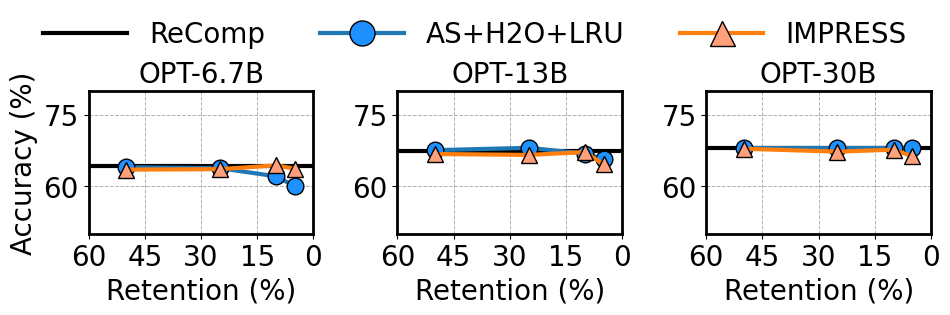

Source code (Python): (Note: this script raises an exception after producing the figure.)
import matplotlib.pyplot as plt
import matplotlib as mpl
import matplotlib.ticker as ticker
import os

# 全局设置字体为 Arial，字体大小为 14（可以根据需要调整）
mpl.rcParams['font.family'] = 'Arial'
mpl.rcParams['font.size'] = 20



# 数据定义
# OPT-6.7b
# recomp
x11 = [60, 50, 25, 10, 5, 0]
y11 = [64.3, 64.3, 64.3, 64.3, 64.3, 64.3]
# as+h2o
x12 = [50, 25, 10, 5]
y12 = [64, 63.8, 62.1, 60]
# ours
x13 = [50, 25, 10, 5]
y13 = [63.5, 63.6, 64.4, 63.7]

# OPT-13b
# recomp
x21 = [60, 50, 25, 10, 5, 0]
y21 = [67.4, 67.4, 67.4, 67.4, 67.4, 67.4]
# as+h2o
x22 = [50, 25, 10, 5]
y22 = [67.6, 68.1, 66.9, 65.7]
# ours
x23 = [50, 25, 10, 5]
y23 = [66.8, 66.6, 67.2, 64.6]

# OPT-30b
# recomp
x31 = [60, 50, 25, 10, 5, 0]
y31 = [68, 68, 68, 68, 68, 68]
# as+h2o
x32 = [50, 25, 10, 5]
y32 = [68, 68, 68, 68]
# ours
x33 = [50, 25, 10, 5]
y33 = [67.9, 67.3, 67.7, 66.3]


# 开始绘图
# fig, axes = plt.subplots(1, 3, figsize=(12, 4), sharey=True)
fig, axes = plt.subplots(1, 3, figsize=(12 * 3.3 / 4, 3.2), sharey=False)

# 让 x 轴从大到小排列
for ax in axes:
    ax.invert_xaxis()


markersize = 12
linewidth = 3
fontsize = 20

# 第一个子图
axes[0].plot(x11, y11, 'k-', label='ReComp', linewidth=linewidth)  # 黑色线，不加点
axes[0].plot(x12, y12, 'o-', label='AS', linewidth=linewidth, markersize=markersize, markeredgecolor='k', markerfacecolor='dodgerblue')  # 蓝色线，带黑色边框的点
axes[0].plot(x13, y13, '^-', label='AS+H2O', linewidth=linewidth, markersize=markersize, markeredgecolor='k', markerfacecolor='lightsalmon')  # 红色线，带黑色边框的点
axes[0].set_title('OPT-6.7B', fontsize=fontsize)
axes[0].set_xlabel('Retention (%)')
axes[0].set_ylabel('Accuracy (%)')

# 第二个子图
axes[1].plot(x21, y21, 'k-', label='ReComp', linewidth=linewidth)  # 黑色线，不加点
axes[1].plot(x22, y22, 'o-', label='AS', linewidth=linewidth, markersize=markersize, markeredgecolor='k', markerfacecolor='dodgerblue')  # 蓝色线，带黑色边框的点
axes[1].plot(x23, y23, '^-', label='AS+H2O', linewidth=linewidth, markersize=markersize, markeredgecolor='k', markerfacecolor='lightsalmon')  # 红色线，带黑色边框的点
axes[1].set_title('OPT-13B', fontsize=fontsize)
axes[1].set_xlabel('Retention (%)')

# 第三个子图
axes[2].plot(x31, y31, 'k-', label='ReComp', linewidth=linewidth)  # 黑色线，不加点
axes[2].plot(x32, y32, 'o-', label='AS', linewidth=linewidth, markersize=markersize, markeredgecolor='k', markerfacecolor='dodgerblue')  # 蓝色线，带黑色边框的点
axes[2].plot(x33, y33, '^-', label='AS+H2O', linewidth=linewidth, markersize=markersize, markeredgecolor='k', markerfacecolor='lightsalmon')  # 红色线，带黑色边框的点
axes[2].set_title('OPT-30B', fontsize=fontsize)
axes[2].set_xlabel('Retention (%)')

# 调整布局和图例
# axes[0].legend()
axes[0].set_ylim(50, 80)
# x 轴刻度间隔
axes[0].xaxis.set_major_locator(ticker.MultipleLocator(15))  # 每隔 15 标记一个刻度
# y 轴刻度间隔
axes[0].yaxis.set_major_locator(ticker.MultipleLocator(15))
axes[1].set_ylim(50, 80)
axes[1].xaxis.set_major_locator(ticker.MultipleLocator(15))
axes[1].yaxis.set_major_locator(ticker.MultipleLocator(15))
axes[2].set_ylim(50, 80)
axes[2].xaxis.set_major_locator(ticker.MultipleLocator(15))
axes[2].yaxis.set_major_locator(ticker.MultipleLocator(15))


for ax in axes:
    ax.set_xlim(60, 0)
    # ax.legend()
    # 添加虚线网格
    ax.grid(True, linestyle='--', linewidth=0.7)  # 网格线样式为虚线，线宽为 0.7

# 创建一个统一的图例，横跨三个子图
# fig.legend(axes[0].get_lines(), ['ReComp', 'AS', 'AS+H2O'], loc='upper center', 
        #    bbox_to_anchor=(0.5, 1.08), ncol=3, frameon=False)
fig.legend(axes[0].get_lines(), ['ReComp', 'AS+H2O+LRU', 'IMPRESS'], loc='upper center', 
           bbox_to_anchor=(0.5, 1.06), ncol=3, frameon=False, fontsize=20, 
           markerscale=1.5, handlelength=3)
# plt.tight_layout(rect=[0, 0, 0, 3])
# 调整边距
# plt.subplots_adjust(left=0.1, bottom=0.1, right=0.9, top=0.9, wspace=0.4, hspace=0.4)



# 设置每个子图的外边框加粗
lwidth = 2
for ax in axes:
    ax.spines['top'].set_linewidth(lwidth)
    ax.spines['right'].set_linewidth(lwidth)
    ax.spines['bottom'].set_linewidth(lwidth)
    ax.spines['left'].set_linewidth(lwidth)

plt.tight_layout(rect=[0, 0, 1, 0.95])

# 获取当前 py 文件名并替换扩展名为 .png
filename = os.path.splitext(os.path.basename(__file__))[0] + '.pdf'
plt.savefig(filename)
